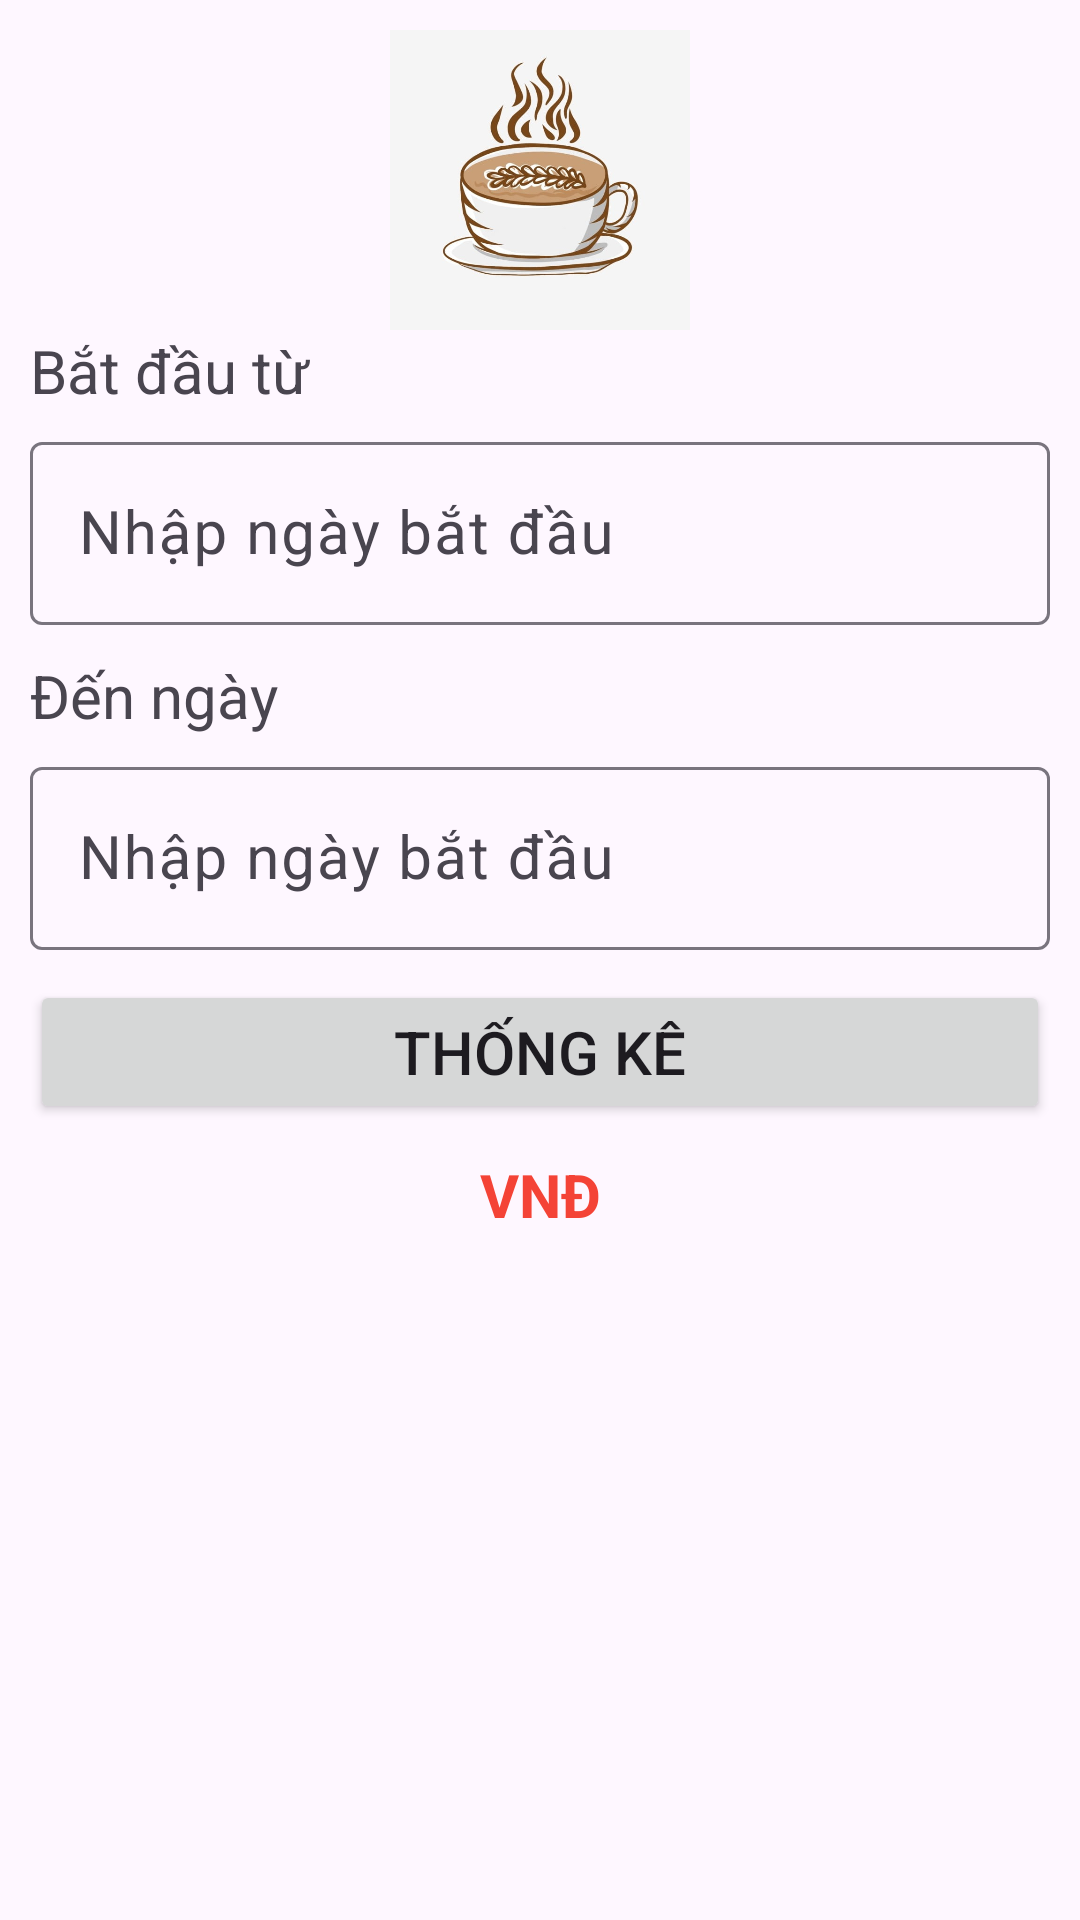

Produce the Android XML layout that renders to this screen, including the resource entries it uses.
<!-- AndroidManifest.xml: application theme Theme.Coffee -->
<!-- res/layout/fragment_doanh_thu.xml -->
<?xml version="1.0" encoding="utf-8"?>
<LinearLayout xmlns:android="http://schemas.android.com/apk/res/android"
    xmlns:tools="http://schemas.android.com/tools"
    android:layout_width="match_parent"
    android:layout_height="match_parent"
    tools:context=".fragment.DoanhThuFragment"
    android:orientation="vertical"
    android:padding="10dp">
    <ImageView
        android:layout_width="200dp"
        android:layout_height="100dp"
        android:src="@drawable/img"
        android:layout_gravity="center"/>
    <TextView
        android:layout_width="match_parent"
        android:layout_height="wrap_content"
        android:text="Bắt đầu từ"
        android:textSize="20dp"/>
    <com.google.android.material.textfield.TextInputLayout
        android:layout_width="match_parent"
        android:layout_height="wrap_content"
        android:layout_marginTop="5dp">
        <com.google.android.material.textfield.TextInputEditText
            android:id="@+id/edtStart"
            android:layout_width="match_parent"
            android:layout_height="wrap_content"
            android:hint="Nhập ngày bắt đầu"
            android:textColor="@color/black"
            android:textSize="20dp"
            android:inputType="text"
            android:drawablePadding="10dp"/>
    </com.google.android.material.textfield.TextInputLayout>
    <TextView
        android:layout_width="match_parent"
        android:layout_height="wrap_content"
        android:text="Đến ngày"
        android:textSize="20dp"
        android:layout_marginTop="10dp"/>
    <com.google.android.material.textfield.TextInputLayout
        android:layout_width="match_parent"
        android:layout_height="wrap_content"
        android:layout_marginTop="5dp">
        <com.google.android.material.textfield.TextInputEditText
            android:id="@+id/edtEnd"
            android:layout_width="match_parent"
            android:layout_height="wrap_content"
            android:hint="Nhập ngày bắt đầu"
            android:textColor="@color/black"
            android:textSize="20dp"
            android:inputType="text"
            android:drawablePadding="10dp"/>
    </com.google.android.material.textfield.TextInputLayout>
    <Button
        android:id="@+id/btnThongKe"
        android:layout_width="match_parent"
        android:layout_height="wrap_content"
        android:text="THỐNG KÊ"
        android:textSize="20dp"
        android:layout_marginTop="10dp"/>
    <TextView
        android:id="@+id/tvKetQua"
        android:layout_width="match_parent"
        android:layout_height="wrap_content"
        android:text="VNĐ"
        android:textSize="20dp"
        android:textAlignment="center"
        android:textStyle="bold"
        android:textColor="#F44336"
        android:layout_marginTop="10dp"/>


</LinearLayout>
<!-- resources referenced by this layout -->
<resources>
  <color name="black">#FF000000</color>
  <!-- drawable img: png bitmap (drawable, 227123 bytes) -->
  <style name="Theme.Coffee" parent="Base.Theme.Coffee" />
  <style name="Base.Theme.Coffee" parent="Theme.Material3.DayNight.NoActionBar">
          <item name="android:windowFullscreen">true</item>
          
          
      </style>
</resources>
